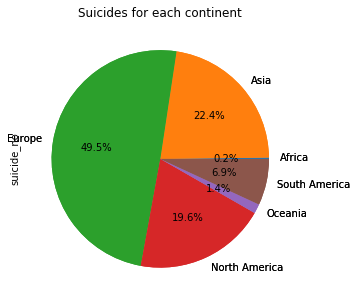

Source data for this figure (header and first rows):
continent, suicide_no
Africa, 10089
Asia, 1150065
Europe, 2539928
North America, 1004670
Oceania, 72379
South America, 353165
